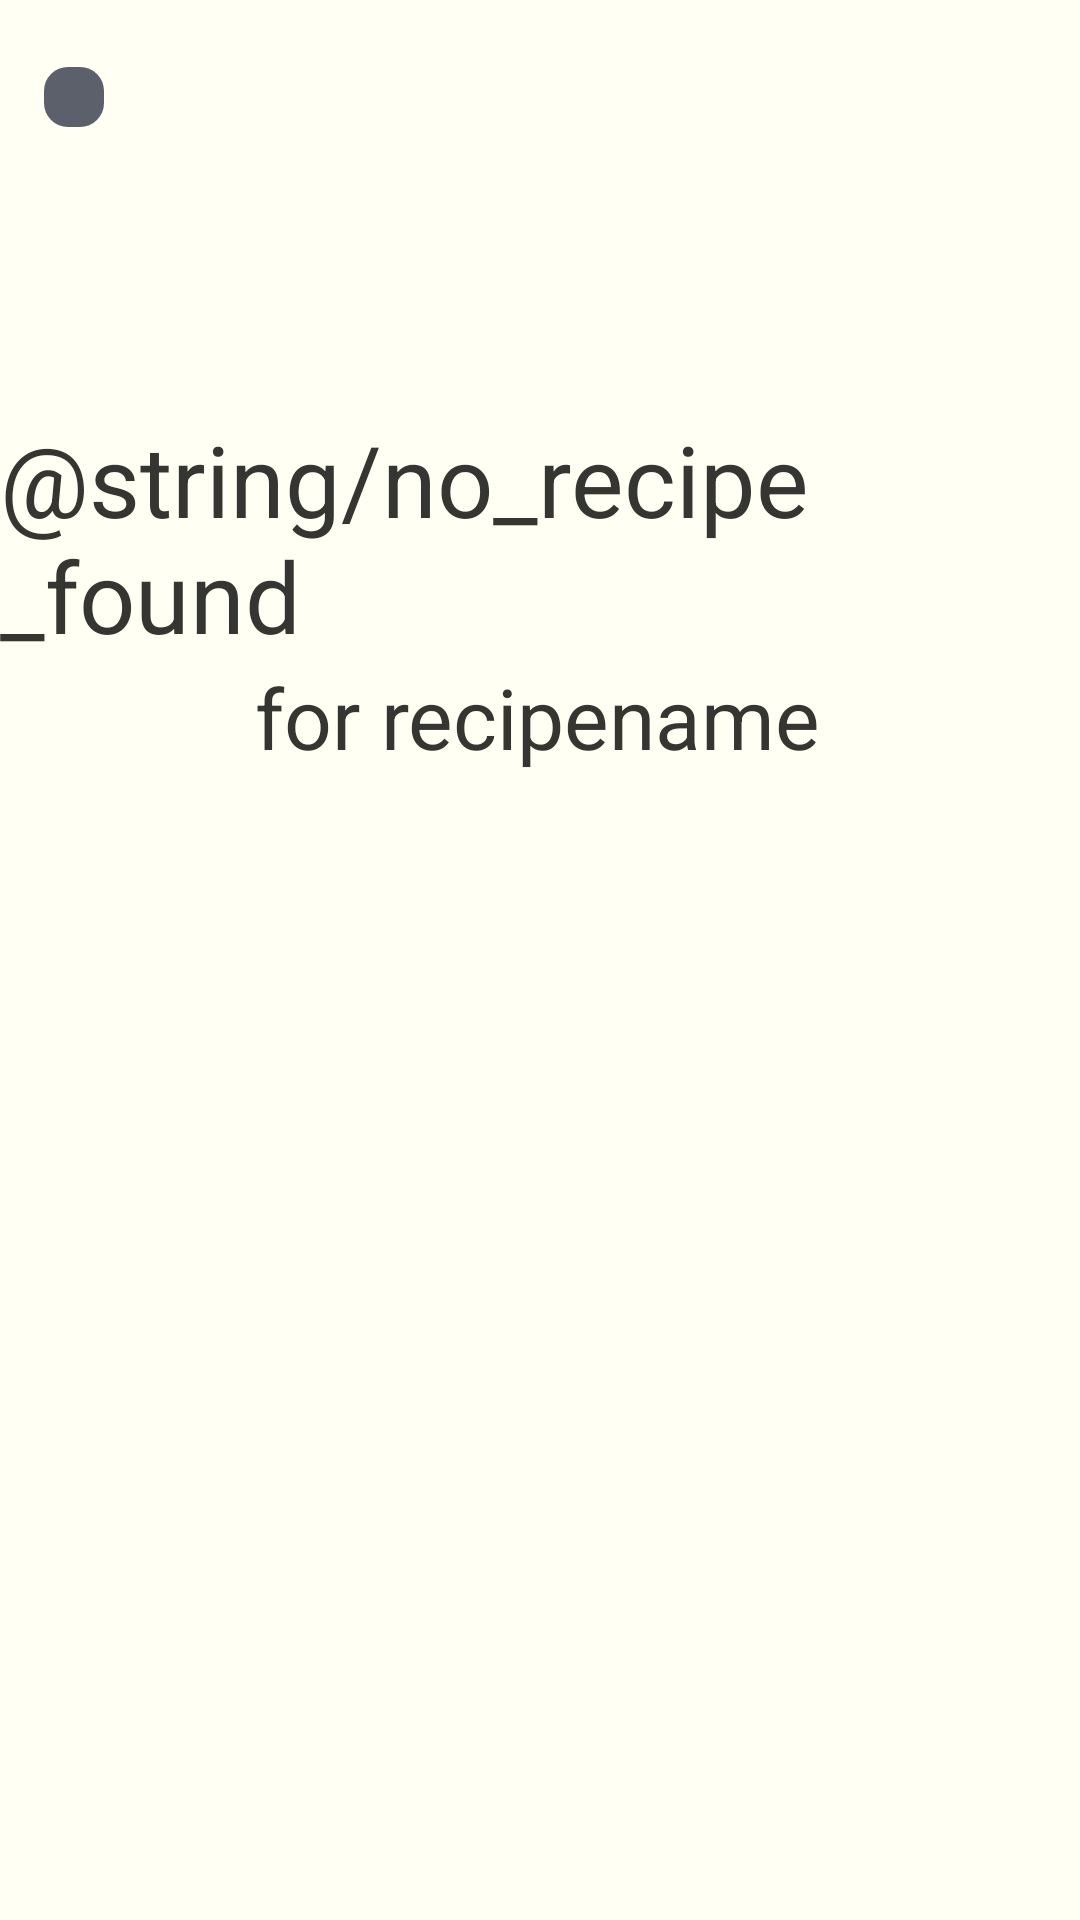

Android layout source for this screen:
<!-- AndroidManifest.xml: application theme Theme.FoodRecipes -->
<!-- res/layout/activity_explore_screen_result.xml -->
<?xml version="1.0" encoding="utf-8"?>
<androidx.constraintlayout.widget.ConstraintLayout xmlns:android="http://schemas.android.com/apk/res/android"
    xmlns:app="http://schemas.android.com/apk/res-auto"
    xmlns:tools="http://schemas.android.com/tools"
    android:layout_width="match_parent"
    android:layout_height="match_parent"
    android:background="#fffff4"
    tools:context=".Explore_screen_result">

    <androidx.recyclerview.widget.RecyclerView
        android:id="@+id/recyclerview"
        android:layout_width="match_parent"
        android:layout_height="match_parent"
        android:visibility="gone"
        app:layout_constraintBottom_toBottomOf="parent"
        app:layout_constraintEnd_toEndOf="parent"
        app:layout_constraintHorizontal_bias="0.5"
        app:layout_constraintStart_toStartOf="parent"
        app:layout_constraintTop_toTopOf="parent"
        app:layout_constraintVertical_bias="0.5"
        tools:listitem="@layout/text" />

    <TextView
        android:id="@+id/Heading"
        android:layout_width="wrap_content"
        android:layout_height="wrap_content"
        android:text="@string/no_recipe_found"
        android:textColor="#353631"
        android:textSize="33sp"
        app:layout_constraintBottom_toBottomOf="parent"
        app:layout_constraintEnd_toEndOf="parent"
        app:layout_constraintStart_toStartOf="parent"
        app:layout_constraintTop_toTopOf="parent"
        app:layout_constraintVertical_bias="0.247" />

    <TextView
        android:id="@+id/subheading"
        android:layout_width="wrap_content"
        android:layout_height="wrap_content"
        android:text="for recipename"
        android:textColor="#353631"
        android:textSize="28sp"
        app:layout_constraintBottom_toBottomOf="parent"
        app:layout_constraintEnd_toEndOf="parent"
        app:layout_constraintHorizontal_bias="0.497"
        app:layout_constraintStart_toStartOf="parent"
        app:layout_constraintTop_toBottomOf="@+id/Heading"
        app:layout_constraintVertical_bias="0.0" />

    <ImageView
        android:id="@+id/nullimage"
        android:layout_width="200dp"
        android:layout_height="200dp"
        android:scaleType="centerCrop"
        app:layout_constraintBottom_toBottomOf="parent"
        app:layout_constraintEnd_toEndOf="parent"
        app:layout_constraintHorizontal_bias="0.497"
        app:layout_constraintStart_toStartOf="parent"
        app:layout_constraintTop_toBottomOf="@+id/subheading"
        app:layout_constraintVertical_bias="0.046" />


    <ImageButton
        android:id="@+id/backbtn"
        android:layout_width="wrap_content"
        android:layout_height="wrap_content"
        android:background="@drawable/backbutton_bg"
        android:backgroundTint="#5b606b"
        android:padding="10dp"
        android:scaleType="centerCrop"
        android:src="@drawable/baseline_arrow_back_ios_new_24"
        app:layout_constraintBottom_toBottomOf="parent"
        app:layout_constraintEnd_toEndOf="parent"
        app:layout_constraintHorizontal_bias="0.043"
        app:layout_constraintStart_toStartOf="parent"
        app:layout_constraintTop_toTopOf="parent"
        app:layout_constraintVertical_bias="0.036" />


</androidx.constraintlayout.widget.ConstraintLayout>
<!-- res/layout/text.xml (included above) -->
<?xml version="1.0" encoding="utf-8"?>
<androidx.cardview.widget.CardView xmlns:android="http://schemas.android.com/apk/res/android"
    xmlns:app="http://schemas.android.com/apk/res-auto"
    android:orientation="vertical"
    android:layout_width="match_parent"
    android:layout_height="wrap_content"
   android:layout_margin="12dp"
    app:cardCornerRadius="8dp"
    android:backgroundTint="#ffffff"
    app:cardElevation="5dp">

    <LinearLayout
        android:layout_width="wrap_content"
        android:layout_height="wrap_content"
        android:orientation="vertical"
        android:layout_gravity="center"
        android:padding="10dp">

        <ImageView
            android:id="@+id/thumbnail"
            android:layout_width="100dp"
            android:layout_height="100dp"
            android:scaleType="centerCrop"
            android:src="@mipmap/ic_launcher" />

        <TextView
            android:id="@+id/recipe_name"
            android:layout_width="wrap_content"
            android:layout_height="wrap_content"
            android:text="No iten to show"
            android:textColor="#222125"
            android:layout_marginTop="12dp"/>



    </LinearLayout>

</androidx.cardview.widget.CardView>
<!-- resources referenced by this layout -->
<resources>
  <!-- drawable backbutton_bg (drawable) -->
  <?xml version="1.0" encoding="utf-8"?>
  <shape xmlns:android="http://schemas.android.com/apk/res/android" android:shape="rectangle">
  
      <solid android:color="#5b606b"/>
      <corners android:radius="8dp"/>
  
  
  </shape>
  <style name="Theme.FoodRecipes" parent="Base.Theme.FoodRecipes" />
  <style name="Base.Theme.FoodRecipes" parent="Theme.Material3.DayNight.NoActionBar">
          
          
          <item name="android:statusBarColor">#fafafa</item>
          <item name="android:windowLightStatusBar">true</item>
      </style>
</resources>
